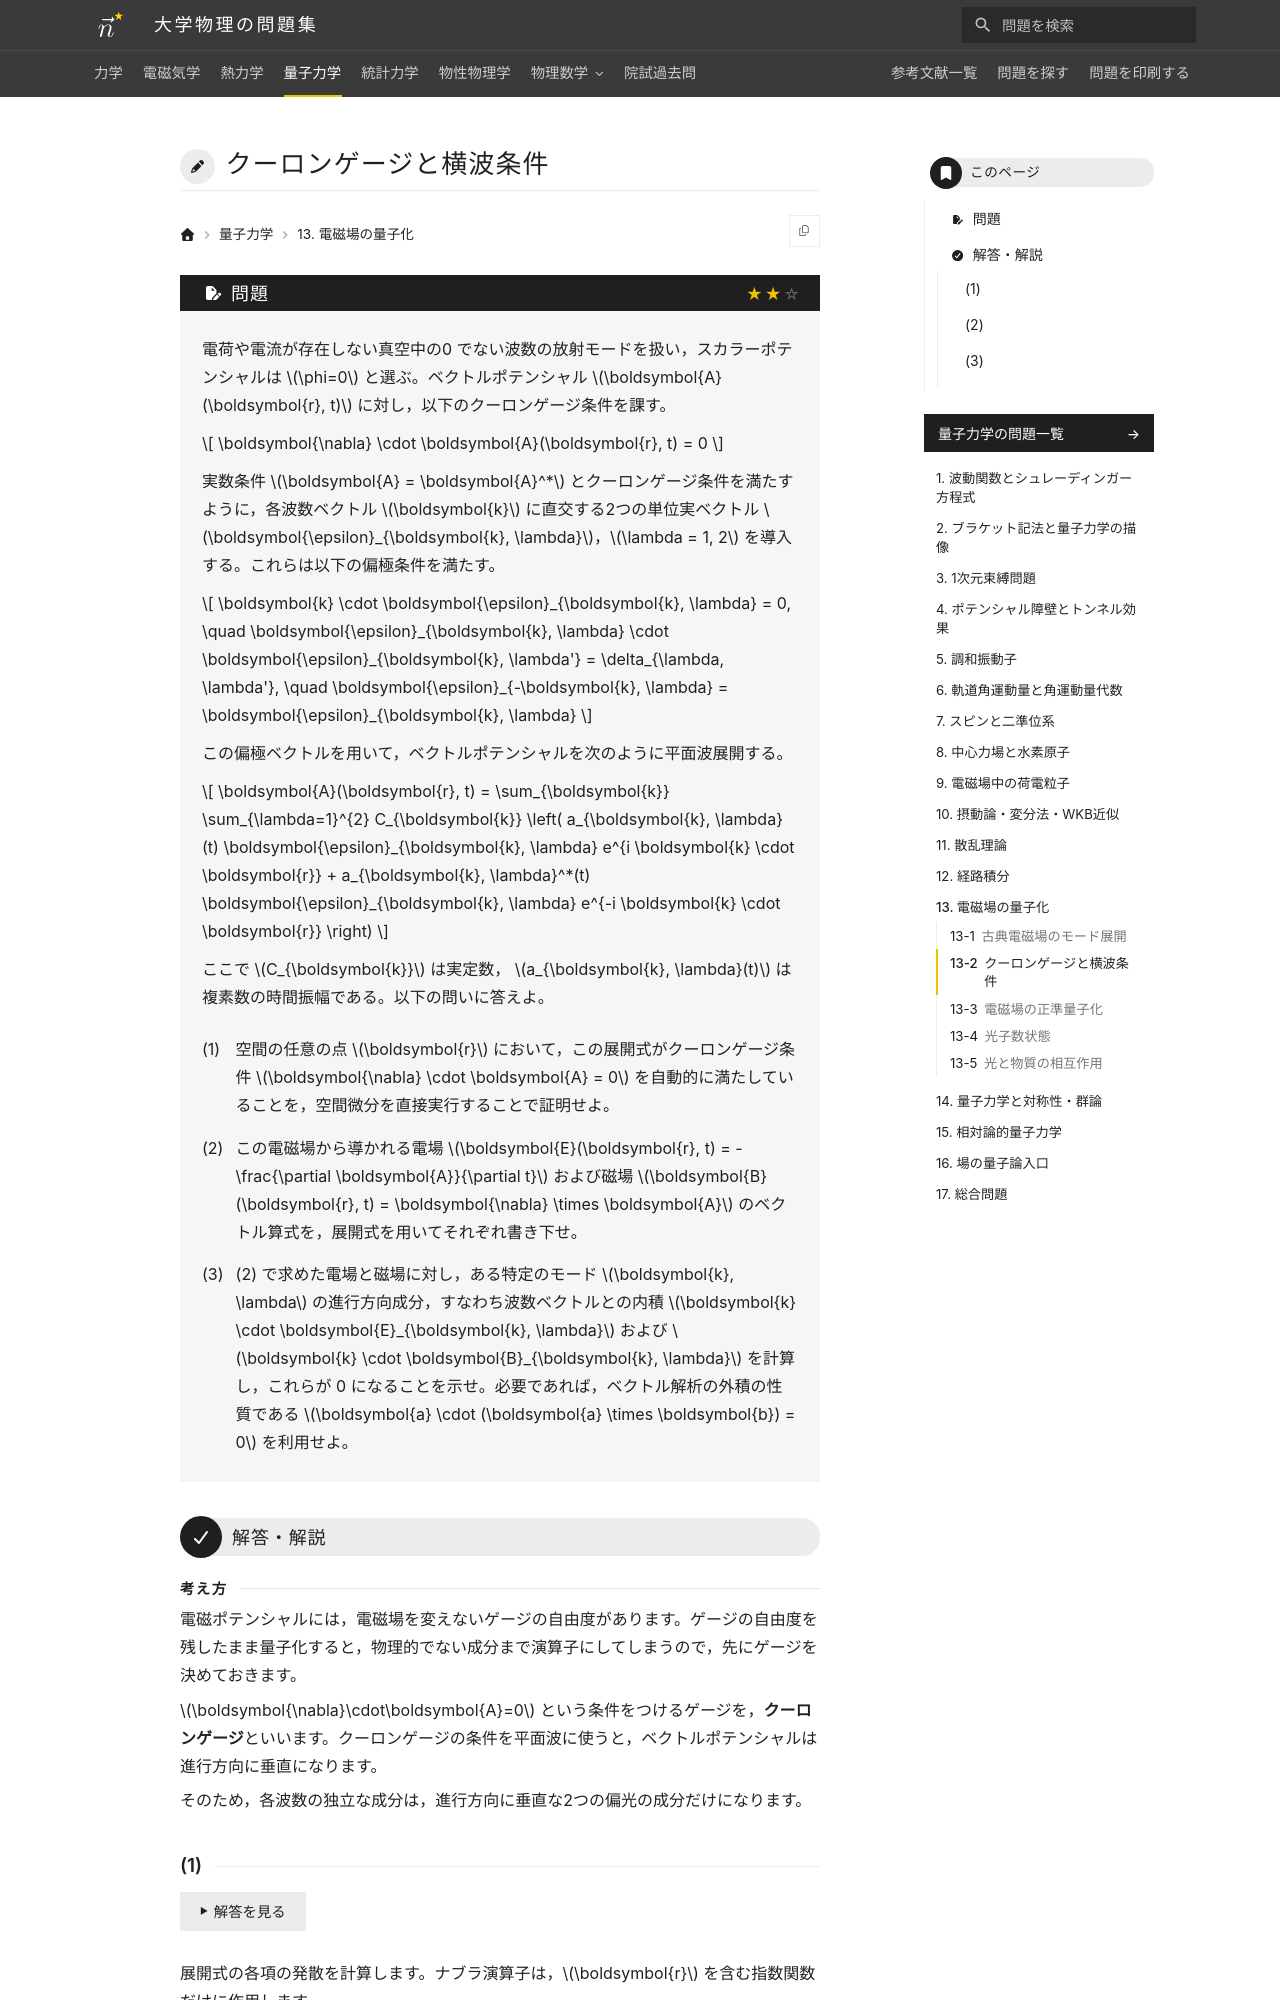

repository: Nanana-2/physics-site · page: 04quantum_mechanics/13/13_020/index.html · generator: mkdocs

---
tags:
  - 標準
---

# クーロンゲージと横波条件

## 問題
電荷や電流が存在しない真空中の0 でない波数の放射モードを扱い，スカラーポテンシャルは $\phi=0$ と選ぶ。ベクトルポテンシャル $\boldsymbol{A}(\boldsymbol{r}, t)$ に対し，以下のクーロンゲージ条件を課す。

$$
\boldsymbol{\nabla} \cdot \boldsymbol{A}(\boldsymbol{r}, t) = 0
$$

実数条件 $\boldsymbol{A} = \boldsymbol{A}^*$ とクーロンゲージ条件を満たすように，各波数ベクトル $\boldsymbol{k}$ に直交する2つの単位実ベクトル $\boldsymbol{\epsilon}_{\boldsymbol{k}, \lambda}$，$\lambda = 1, 2$ を導入する。これらは以下の偏極条件を満たす。

$$
\boldsymbol{k} \cdot \boldsymbol{\epsilon}_{\boldsymbol{k}, \lambda} = 0, \quad \boldsymbol{\epsilon}_{\boldsymbol{k}, \lambda} \cdot \boldsymbol{\epsilon}_{\boldsymbol{k}, \lambda'} = \delta_{\lambda, \lambda'}, \quad \boldsymbol{\epsilon}_{-\boldsymbol{k}, \lambda} = \boldsymbol{\epsilon}_{\boldsymbol{k}, \lambda}
$$

この偏極ベクトルを用いて，ベクトルポテンシャルを次のように平面波展開する。

$$
\boldsymbol{A}(\boldsymbol{r}, t) = \sum_{\boldsymbol{k}} \sum_{\lambda=1}^{2} C_{\boldsymbol{k}} \left( a_{\boldsymbol{k}, \lambda}(t) \boldsymbol{\epsilon}_{\boldsymbol{k}, \lambda} e^{i \boldsymbol{k} \cdot \boldsymbol{r}} + a_{\boldsymbol{k}, \lambda}^*(t) \boldsymbol{\epsilon}_{\boldsymbol{k}, \lambda} e^{-i \boldsymbol{k} \cdot \boldsymbol{r}} \right)
$$

ここで $C_{\boldsymbol{k}}$ は実定数， $a_{\boldsymbol{k}, \lambda}(t)$ は複素数の時間振幅である。以下の問いに答えよ。

(1) 空間の任意の点 $\boldsymbol{r}$ において，この展開式がクーロンゲージ条件 $\boldsymbol{\nabla} \cdot \boldsymbol{A} = 0$ を自動的に満たしていることを，空間微分を直接実行することで証明せよ。

(2) この電磁場から導かれる電場 $\boldsymbol{E}(\boldsymbol{r}, t) = -\frac{\partial \boldsymbol{A}}{\partial t}$ および磁場 $\boldsymbol{B}(\boldsymbol{r}, t) = \boldsymbol{\nabla} \times \boldsymbol{A}$ のベクトル算式を，展開式を用いてそれぞれ書き下せ。

(3) (2) で求めた電場と磁場に対し，ある特定のモード $\boldsymbol{k}, \lambda$ の進行方向成分，すなわち波数ベクトルとの内積 $\boldsymbol{k} \cdot \boldsymbol{E}_{\boldsymbol{k}, \lambda}$ および $\boldsymbol{k} \cdot \boldsymbol{B}_{\boldsymbol{k}, \lambda}$ を計算し，これらが 0 になることを示せ。必要であれば，ベクトル解析の外積の性質である $\boldsymbol{a} \cdot (\boldsymbol{a} \times \boldsymbol{b}) = 0$ を利用せよ。

---

## 解答・解説

<div class="approach" markdown>
電磁ポテンシャルには，電磁場を変えないゲージの自由度があります。ゲージの自由度を残したまま量子化すると，物理的でない成分まで演算子にしてしまうので，先にゲージを決めておきます。

$\boldsymbol{\nabla}\cdot\boldsymbol{A}=0$ という条件をつけるゲージを，**クーロンゲージ**といいます。クーロンゲージの条件を平面波に使うと，ベクトルポテンシャルは進行方向に垂直になります。

そのため，各波数の独立な成分は，進行方向に垂直な2つの偏光の成分だけになります。
</div>
